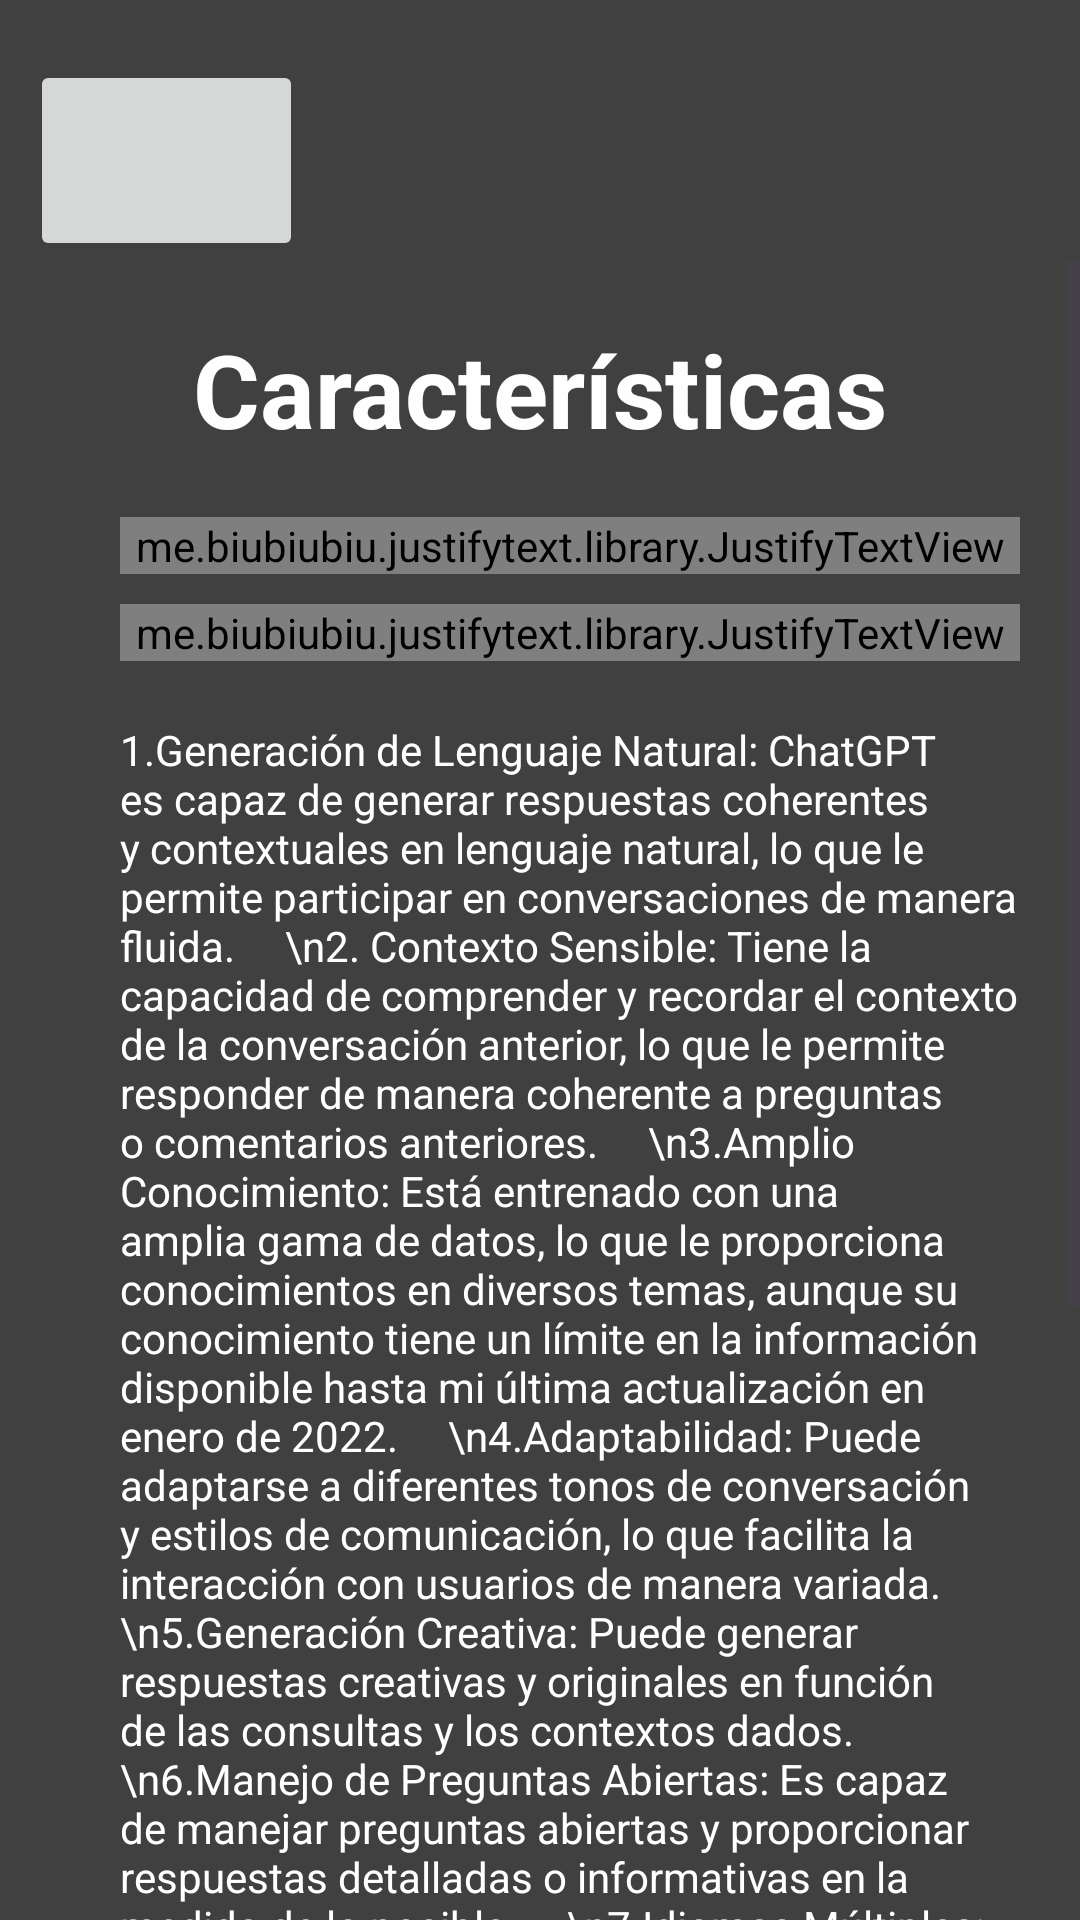

Android layout source for this screen:
<!-- AndroidManifest.xml: application theme Theme.Laboratorio5 -->
<!-- res/layout/activity_main3.xml -->
<?xml version="1.0" encoding="utf-8"?>
<LinearLayout xmlns:android="http://schemas.android.com/apk/res/android"
    xmlns:app="http://schemas.android.com/apk/res-auto"
    xmlns:tools="http://schemas.android.com/tools"
    android:layout_width="match_parent"
    android:background="#404040"
    android:layout_height="match_parent"
    tools:context=".MainActivity3"
    android:orientation="vertical">


    <ImageButton
        android:id="@+id/btnAtras3"
        android:layout_width="91dp"
        android:layout_height="67dp"
        android:layout_marginLeft="10dp"

        android:layout_marginTop="20dp"
        android:scaleType="fitXY"
        app:layout_constraintBottom_toBottomOf="parent"
        app:layout_constraintEnd_toEndOf="parent"
        app:layout_constraintHorizontal_bias="0.05"
        app:layout_constraintStart_toStartOf="parent"
        app:layout_constraintTop_toTopOf="@+id/linearLayout"
        app:layout_constraintVertical_bias="0.0"
        app:srcCompat="@drawable/klipartz_com" />

    <ScrollView
        android:layout_width="match_parent"
        android:layout_height="match_parent" >

        <LinearLayout
            android:layout_width="match_parent"
            android:layout_height="wrap_content"
            android:orientation="vertical"
            android:padding="20dp">

            <TextView
                android:id="@+id/lbltitulo"
                android:layout_width="match_parent"
                android:layout_height="wrap_content"
                android:autoSizeTextType="none"

                android:text="Características"
                android:textAlignment="center"
                android:textColor="#FEFEFE"
                android:textSize="34sp"
                android:textStyle="bold" />

            <me.biubiubiu.justifytext.library.JustifyTextView
                android:id="@+id/TvSubtitulo"
                android:layout_width="match_parent"
                android:layout_height="wrap_content"
                android:layout_marginLeft="20dp"
                android:layout_marginTop="20dp"
                android:text="¿De dónde obtiene Chat GPT la información para poder generar respuestas complejas?
    "
                android:textAlignment="center"
                android:textColor="@color/white"
                android:textSize="20dp"
                android:textStyle="bold" />


            <me.biubiubiu.justifytext.library.JustifyTextView
                android:id="@+id/textView2"
                android:layout_width="match_parent"
                android:layout_height="wrap_content"
                android:layout_marginLeft="20dp"
                android:layout_marginTop="10dp"
                android:accessibilityHeading="false"
                android:text="Un sistema de chat con inteligencia artificial que ha iniciado una nueva era, y que también tiene una versión de pago llamada ChatGPT Plus. Se trata de una de las IA más capaces que hemos probado en los últimos tiempos, siendo capaz de responder a cualquier cosa que le pidas, y de hacer muchas cosas que le solicites. Se ha hecho tan popular que hay muchos proyectos alternativos basados en esta IA, incluyendo hablar con ChatGPT en WhatsApp.                                               "
                android:textAlignment="inherit"
                android:textColor="#FEFEFE"
                android:verticalScrollbarPosition="defaultPosition" />

            <TextView
                android:layout_width="match_parent"
                android:layout_height="wrap_content"
                android:layout_marginLeft="20dp"
                android:layout_marginTop="20dp"
                android:text="1.Generación de Lenguaje Natural: ChatGPT es capaz de generar respuestas coherentes y contextuales en lenguaje natural, lo que le permite participar en conversaciones de manera fluida.
    \n2. Contexto Sensible: Tiene la capacidad de comprender y recordar el contexto de la conversación anterior, lo que le permite responder de manera coherente a preguntas o comentarios anteriores.
    \n3.Amplio Conocimiento: Está entrenado con una amplia gama de datos, lo que le proporciona conocimientos en diversos temas, aunque su conocimiento tiene un límite en la información disponible hasta mi última actualización en enero de 2022.
    \n4.Adaptabilidad: Puede adaptarse a diferentes tonos de conversación y estilos de comunicación, lo que facilita la interacción con usuarios de manera variada.
    \n5.Generación Creativa: Puede generar respuestas creativas y originales en función de las consultas y los contextos dados.
    \n6.Manejo de Preguntas Abiertas: Es capaz de manejar preguntas abiertas y proporcionar respuestas detalladas o informativas en la medida de lo posible.
    \n7.Idiomas Múltiples: Puede comunicarse en varios idiomas, aunque su rendimiento puede variar según el idioma.
    \n8.No Tiene Acceso a Información Actualizada: Es importante tener en cuenta que mi conocimiento está basado en datos recopilados hasta enero de 2022, por lo que no tengo acceso a eventos o desarrollos ocurridos después de esa fecha.
    \n9.No Conoce Información Personal: ChatGPT está diseñado para ser respetuoso de la privacidad y no tiene la capacidad de conocer información personal sobre usuarios a menos que se comparta en el curso de la conversación.
    \n10.Puede Generar Código: Tiene la capacidad de generar fragmentos de código en varios lenguajes de programación, aunque es importante revisar y entender el código generado, ya que no garantiza su corrección funcional."
                android:textColor="@color/white" />


        </LinearLayout>
    </ScrollView>

</LinearLayout>
<!-- resources referenced by this layout -->
<resources>
  <style name="Theme.Laboratorio5" parent="Base.Theme.Laboratorio5" />
  <style name="Base.Theme.Laboratorio5" parent="Theme.Material3.DayNight.NoActionBar">
          
          
      </style>
  <!-- not gathered from this repository: default colours our renderer supplied (Android Studio template values) -->
  <color name="white">#FFFFFFFF</color>
</resources>
